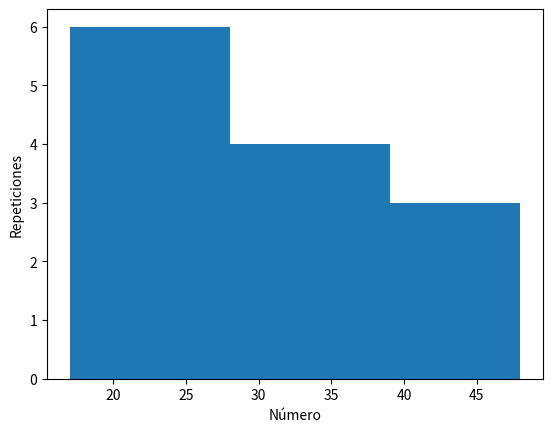

The script that saved this image:
# Fecha Creacion: 17/09/2022
# Ultima Modificacion: 16/09/2022

import matplotlib.pyplot as plt
import math
def getBins(n, maxi, mini):
    span = maxi-mini
    width = int( span / (math.sqrt(n)))
    intervals = []
    for i in range(mini, span+width, width+1):
        intervals.append(i)
    intervals.append(span+width)
    return intervals

def histogram(x):
    plt.hist(x, bins=getBins(len(x), x[-1], x[0]))
    plt.xlabel("Número")
    plt.ylabel("Repeticiones")
    plt.show()

histogram([17, 20, 22, 25, 26, 27, 30, 31, 32, 38, 40, 40, 45, 55])